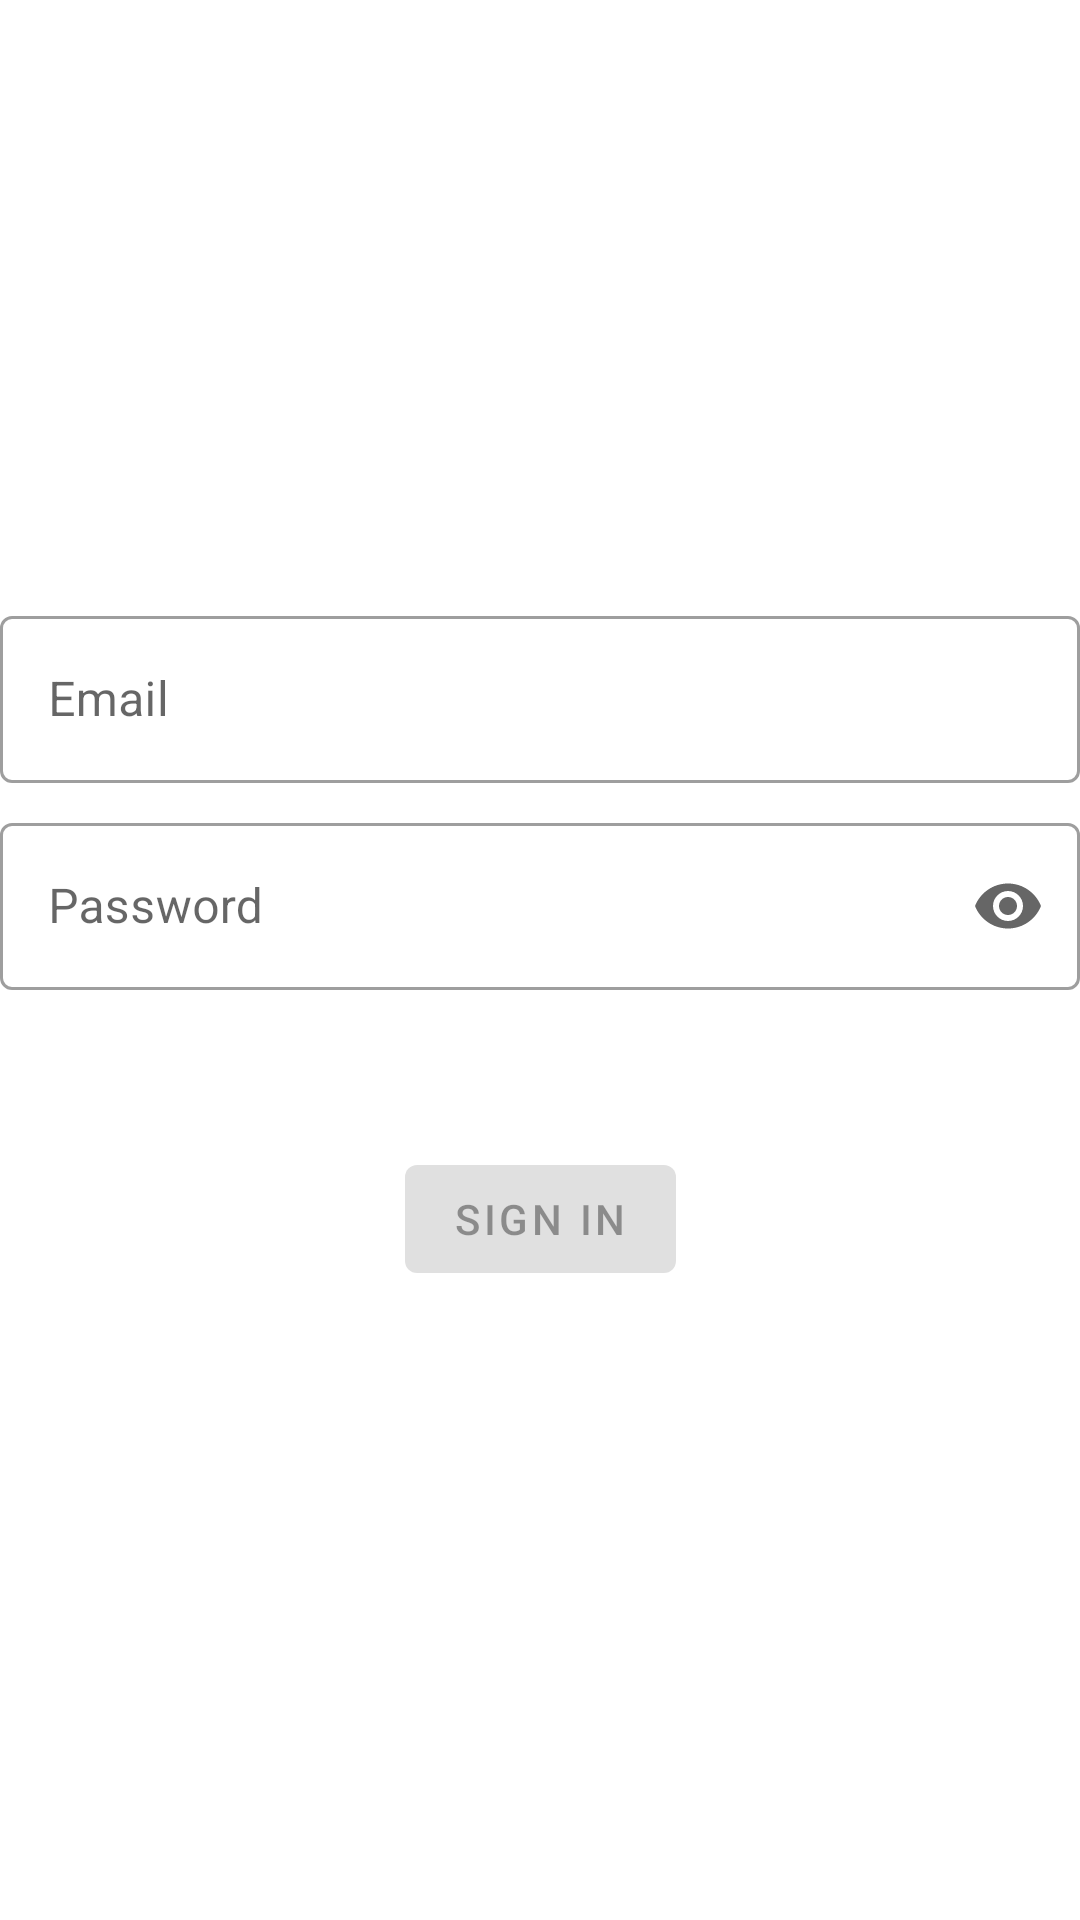

Reconstruct the res/layout file that produces this screen, plus the resources it refers to.
<!-- AndroidManifest.xml: application theme Theme.NsutGdscApp -->
<!-- res/layout/activity_login.xml -->
<?xml version="1.0" encoding="utf-8"?>
<androidx.constraintlayout.widget.ConstraintLayout xmlns:android="http://schemas.android.com/apk/res/android"
    xmlns:app="http://schemas.android.com/apk/res-auto"
    xmlns:tools="http://schemas.android.com/tools"
    android:id="@+id/container"
    android:layout_width="match_parent"
    android:layout_height="match_parent"
    android:clickable="true"
    android:focusable="true"
    android:focusableInTouchMode="true"
    android:paddingLeft="@dimen/activity_horizontal_margin"
    android:paddingTop="@dimen/activity_vertical_margin"
    android:paddingRight="@dimen/activity_horizontal_margin"
    android:paddingBottom="@dimen/activity_vertical_margin"
    tools:context=".ui.login.LoginActivity"
    >

    <com.google.android.material.textfield.TextInputLayout
        android:id="@+id/emailfield"
        style="@style/Widget.MaterialComponents.TextInputLayout.OutlinedBox"
        android:layout_width="0dp"
        android:layout_height="wrap_content"
        android:layout_marginTop="200dp"
        android:hint="@string/prompt_email"
        app:endIconMode="clear_text"
        app:layout_constraintEnd_toEndOf="parent"
        app:layout_constraintStart_toStartOf="parent"
        app:layout_constraintTop_toTopOf="parent">

        <com.google.android.material.textfield.TextInputEditText
            android:id="@+id/email"
            android:layout_width="match_parent"
            android:layout_height="match_parent"
            android:inputType="textEmailAddress"
            android:selectAllOnFocus="true" />
    </com.google.android.material.textfield.TextInputLayout>

    <com.google.android.material.textfield.TextInputLayout
        android:id="@+id/passwordfield"
        style="@style/Widget.MaterialComponents.TextInputLayout.OutlinedBox"
        android:layout_width="0dp"
        android:layout_height="wrap_content"
        android:layout_marginTop="8dp"
        android:hint="@string/prompt_password"
        app:endIconMode="password_toggle"
        app:layout_constraintEnd_toEndOf="parent"
        app:layout_constraintStart_toStartOf="parent"
        app:layout_constraintTop_toBottomOf="@+id/emailfield">

        <com.google.android.material.textfield.TextInputEditText
            android:id="@+id/password"
            android:layout_width="match_parent"
            android:layout_height="match_parent"
            android:imeActionLabel="@string/action_sign_in_short"
            android:imeOptions="actionDone"
            android:inputType="textPassword"
            android:selectAllOnFocus="true" />
    </com.google.android.material.textfield.TextInputLayout>

    <Button
        android:id="@+id/login"
        android:layout_width="wrap_content"
        android:layout_height="wrap_content"
        android:layout_gravity="start"
        android:layout_marginTop="16dp"
        android:layout_marginBottom="64dp"
        android:enabled="false"
        android:text="@string/action_sign_in"
        app:layout_constraintBottom_toBottomOf="parent"
        app:layout_constraintEnd_toEndOf="parent"
        app:layout_constraintStart_toStartOf="parent"
        app:layout_constraintTop_toBottomOf="@+id/passwordfield"
        app:layout_constraintVertical_bias="0.2" />

    <ProgressBar
        android:id="@+id/loading"
        android:layout_width="wrap_content"
        android:layout_height="wrap_content"
        android:layout_gravity="center"
        android:layout_marginTop="64dp"
        android:layout_marginBottom="64dp"
        android:visibility="gone"
        app:layout_constraintBottom_toBottomOf="parent"
        app:layout_constraintEnd_toEndOf="@+id/passwordfield"
        app:layout_constraintStart_toStartOf="@+id/passwordfield"
        app:layout_constraintTop_toTopOf="parent"
        app:layout_constraintVertical_bias="0.3" />

    <TextView
        android:id="@+id/textView"
        android:layout_width="wrap_content"
        android:layout_height="wrap_content"
        app:layout_constraintBottom_toBottomOf="parent"
        app:layout_constraintEnd_toEndOf="parent"
        app:layout_constraintHorizontal_bias="0.498"
        app:layout_constraintStart_toStartOf="parent"
        app:layout_constraintTop_toBottomOf="@+id/login"
        app:layout_constraintVertical_bias="0.49" />

</androidx.constraintlayout.widget.ConstraintLayout>
<!-- resources referenced by this layout -->
<resources>
  <string name="action_sign_in">Sign in</string>
  <string name="action_sign_in_short">Sign in</string>
  <string name="prompt_email">Email</string>
  <string name="prompt_password">Password</string>
  <style name="Theme.NsutGdscApp" parent="Theme.MaterialComponents.DayNight.DarkActionBar">
          
          <item name="colorPrimary">@color/purple_500</item>
          <item name="colorPrimaryVariant">@color/purple_700</item>
          <item name="colorOnPrimary">@color/white</item>
          
          <item name="colorSecondary">@color/teal_200</item>
          <item name="colorSecondaryVariant">@color/teal_700</item>
          <item name="colorOnSecondary">@color/black</item>
          
          <item name="android:statusBarColor" tools:targetApi="l">?attr/colorPrimaryVariant</item>
          
      </style>
  <!-- not gathered from this repository: default colours our renderer supplied (Android Studio template values) -->
  <color name="purple_500">#FF6200EE</color>
  <color name="purple_700">#FF3700B3</color>
  <color name="teal_200">#FF03DAC5</color>
  <color name="teal_700">#FF018786</color>
  <color name="black">#FF000000</color>
  <color name="white">#FFFFFFFF</color>
</resources>
